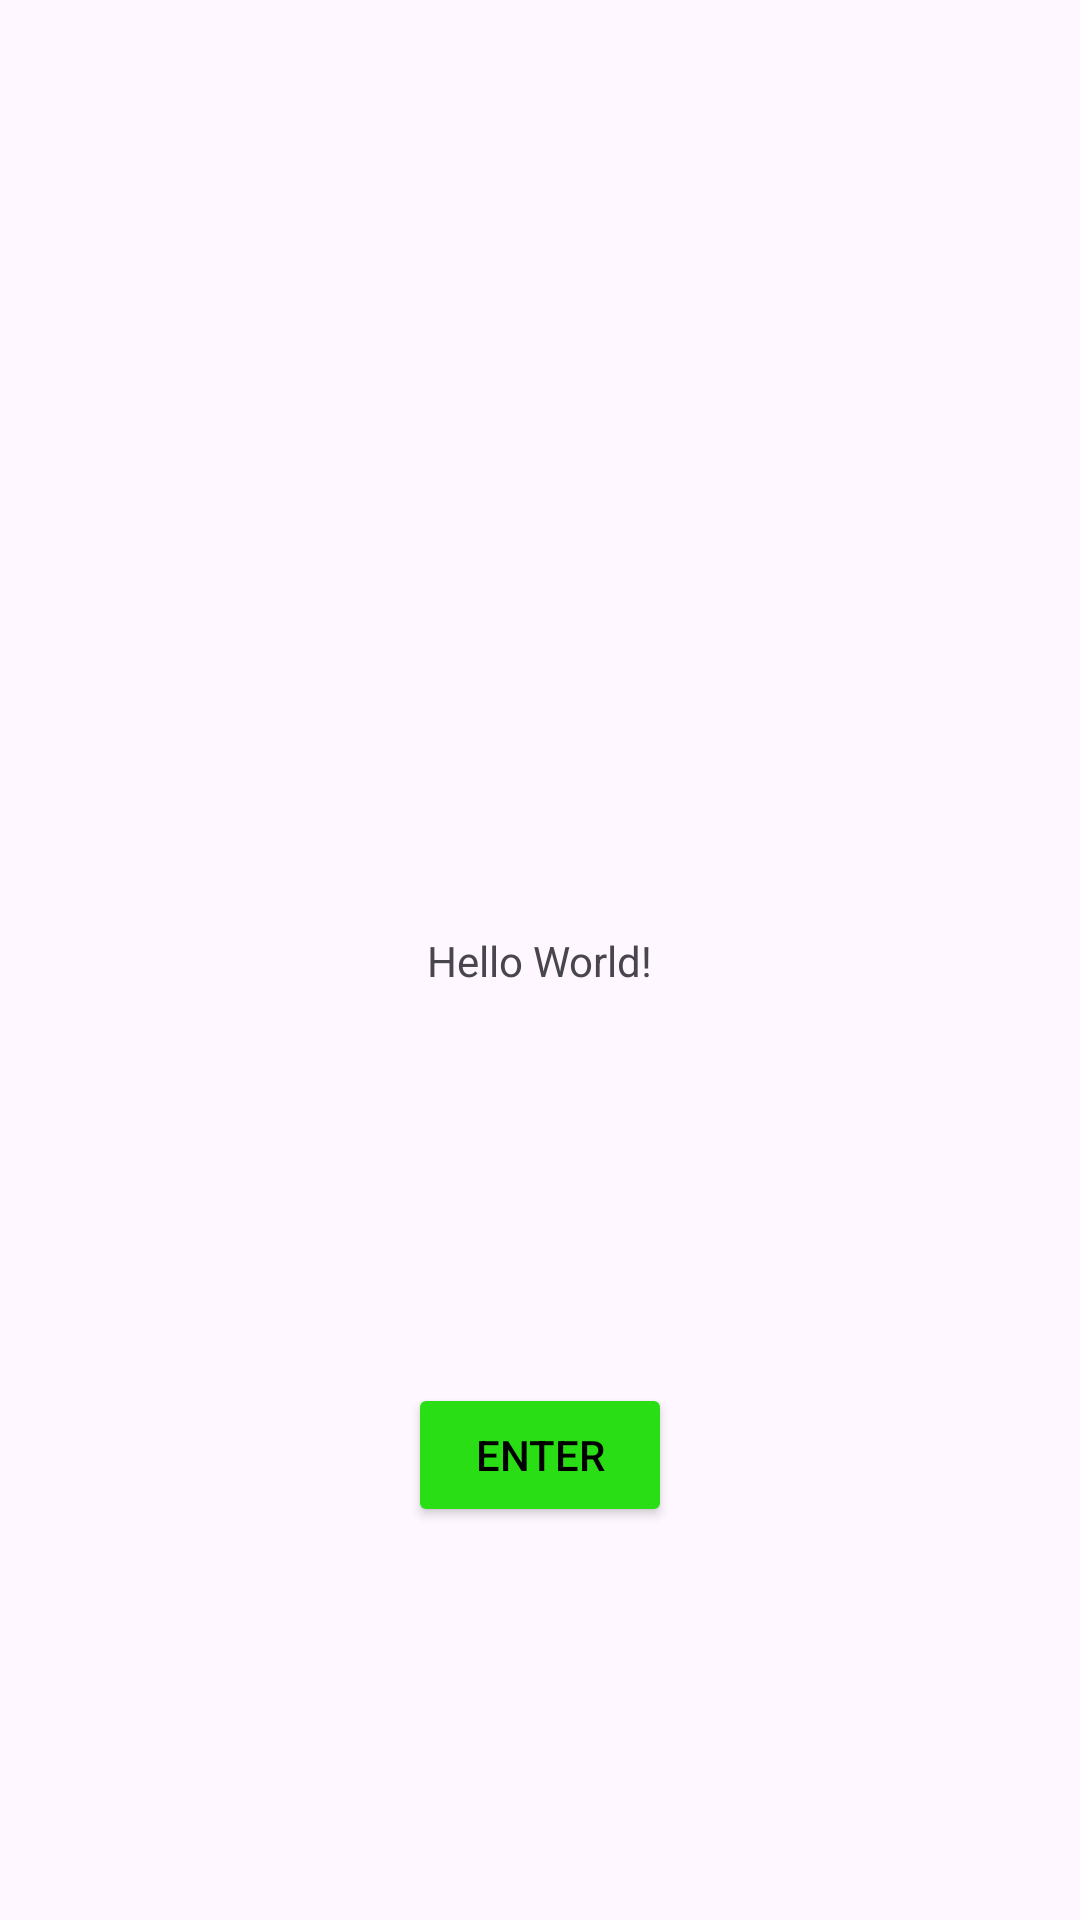

Produce the Android XML layout that renders to this screen, including the resource entries it uses.
<!-- AndroidManifest.xml: application theme Theme.SharedSpendings -->
<!-- res/layout/activity_first_screen.xml -->
<?xml version="1.0" encoding="utf-8"?>
<androidx.constraintlayout.widget.ConstraintLayout xmlns:android="http://schemas.android.com/apk/res/android"
    xmlns:app="http://schemas.android.com/apk/res-auto"
    xmlns:tools="http://schemas.android.com/tools"
    android:id="@+id/main"
    android:layout_width="match_parent"
    android:layout_height="match_parent"
    tools:context=".FirstScreenActivity">

    <TextView
        android:id="@+id/hello_world"
        android:layout_width="wrap_content"
        android:layout_height="wrap_content"
        android:text="Hello World!"
        app:layout_constraintBottom_toBottomOf="parent"
        app:layout_constraintEnd_toEndOf="parent"
        app:layout_constraintStart_toStartOf="parent"
        app:layout_constraintTop_toTopOf="parent" />

    <Button
        android:layout_width="wrap_content"
        android:layout_height="wrap_content"
        android:id="@+id/login_button"
        app:layout_constraintTop_toBottomOf="@id/hello_world"
        app:layout_constraintBottom_toBottomOf="parent"
        app:layout_constraintStart_toStartOf="parent"
        app:layout_constraintEnd_toEndOf="parent"
        android:backgroundTint="#29DE15"
        android:text="Enter"
        android:textColor="@color/black"
        />


</androidx.constraintlayout.widget.ConstraintLayout>
<!-- resources referenced by this layout -->
<resources>
  <color name="black">#FF000000</color>
  <style name="Theme.SharedSpendings" parent="Base.Theme.SharedSpendings" />
  <style name="Base.Theme.SharedSpendings" parent="Theme.Material3.DayNight.NoActionBar">
          
          
      </style>
</resources>
